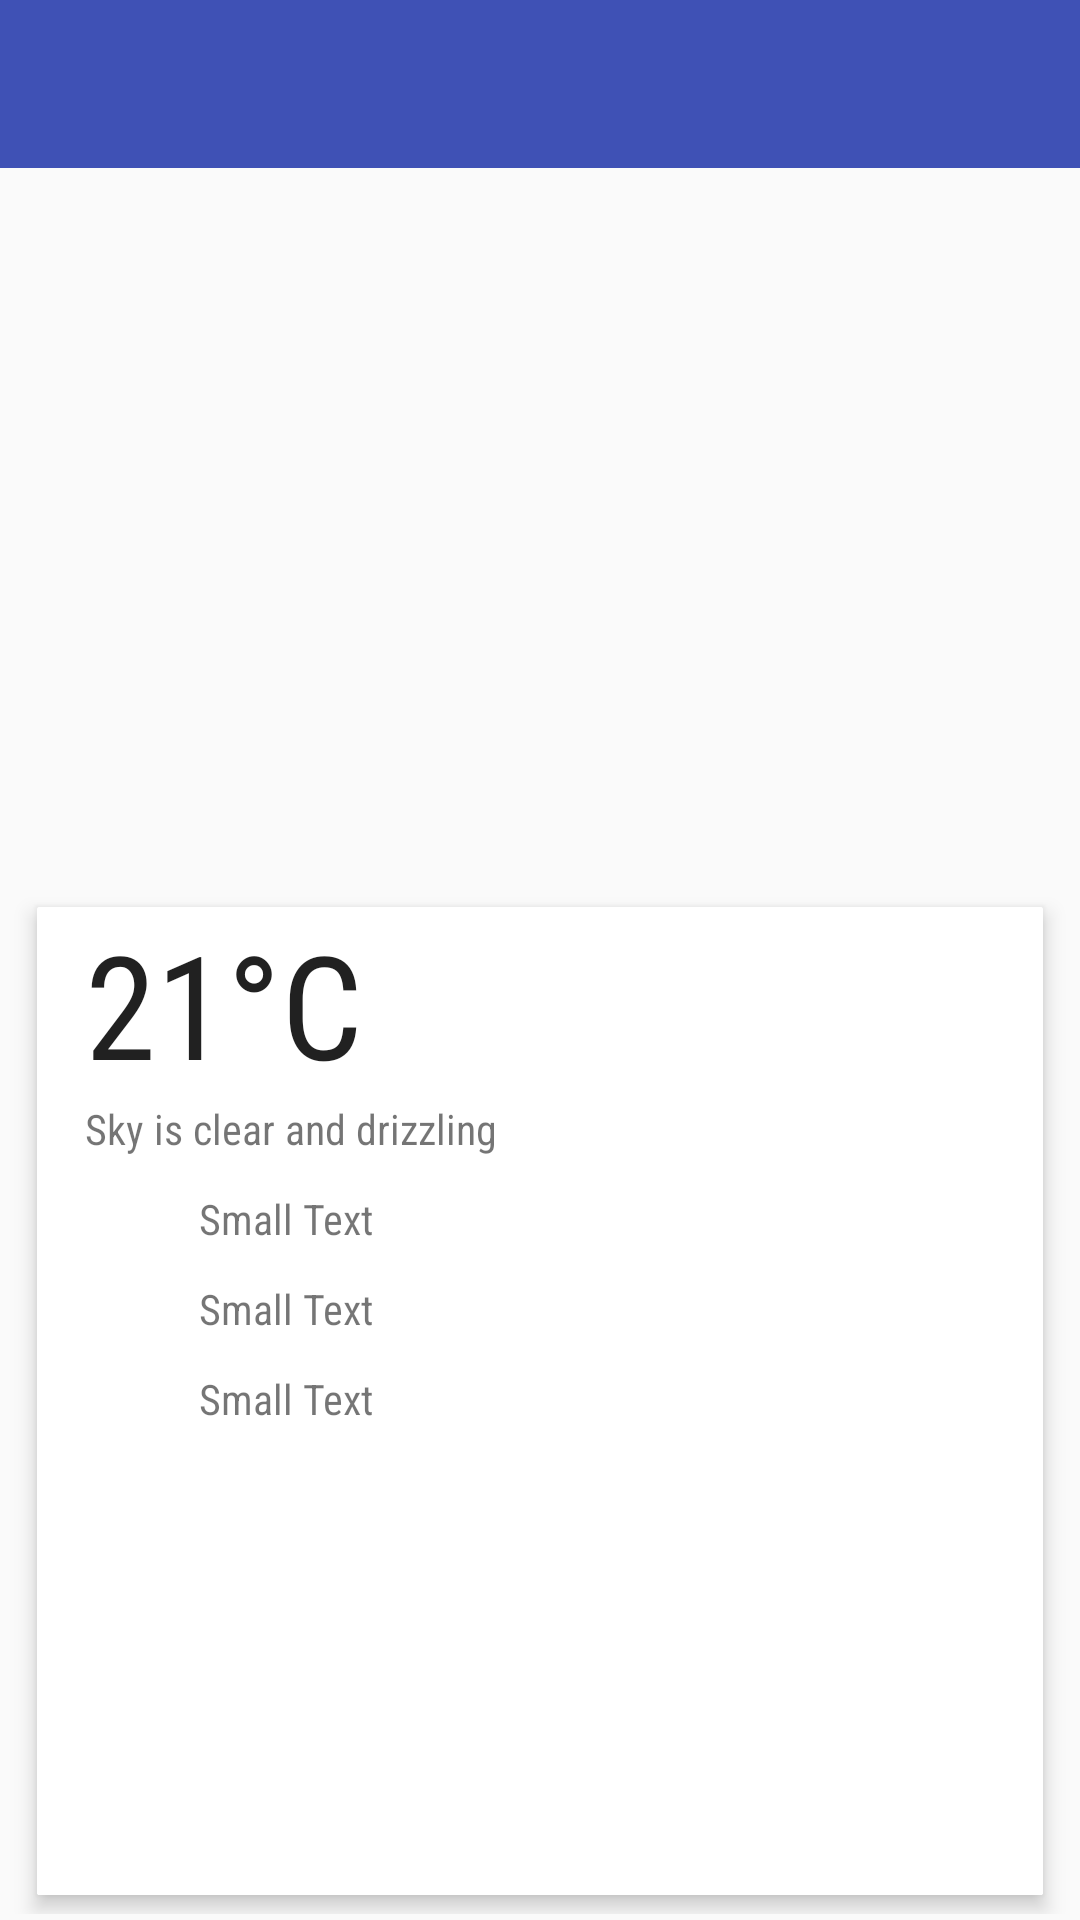

Reconstruct the res/layout file that produces this screen, plus the resources it refers to.
<!-- AndroidManifest.xml: application theme AppTheme -->
<!-- res/layout/activity_detail.xml -->
<RelativeLayout xmlns:android="http://schemas.android.com/apk/res/android"
    xmlns:tools="http://schemas.android.com/tools" android:layout_width="match_parent"
    android:layout_height="match_parent"
    android:paddingBottom="@dimen/activity_vertical_margin"
    tools:context="com.example.slaven.weatherapp.ui.detail.DetailActivity">


    <android.support.v7.widget.Toolbar xmlns:android="http://schemas.android.com/apk/res/android"
        android:id="@+id/app_bar_detail"
        android:layout_width="match_parent"
        android:layout_height="?attr/actionBarSize"
        android:background="#3F51B5"
        android:popupTheme="@style/ThemeOverlay.AppCompat.Light"
        android:theme="@style/ThemeOverlay.AppCompat.Dark.ActionBar">

        <TextView
            android:layout_width="wrap_content"
            android:layout_height="wrap_content"
            android:id="@+id/txt_toolbar_title_detail"
            android:text=""
            android:textAppearance="?android:attr/textAppearanceMedium"
            android:textColor="#FFFFFF"
            android:fontFamily="sans-serif-condensed" />

        <ImageView
            android:layout_width="36dp"
            android:layout_height="36dp"
            android:id="@+id/img_toolbar_second_detail"/>

        <TextView
            android:layout_width="wrap_content"
            android:layout_height="wrap_content"
            android:id="@+id/txt_toolbar_temp_detail"
            android:textAppearance="?android:attr/textAppearanceMedium"
            android:textColor="#FFFFFF"
            android:fontFamily="sans-serif-condensed" />

    </android.support.v7.widget.Toolbar>

    <ImageView
        android:layout_width="match_parent"
        android:layout_height="240dp"
        android:scaleType="centerCrop"
        android:layout_below="@id/app_bar_detail"
        android:id="@+id/img_detail_weather_icon"/>

    <android.support.v7.widget.CardView
        xmlns:card_view="http://schemas.android.com/apk/res-auto"
        android:id="@+id/card_view"
        android:layout_gravity="center"
        android:layout_width="match_parent"
        android:layout_height="match_parent"
        card_view:cardCornerRadius="0.5dp"
        card_view:cardUseCompatPadding="true"
        card_view:cardElevation="4dp"
        android:layout_marginLeft="8dp"
        android:layout_marginStart="8dp"
        android:layout_marginRight="8dp"
        android:layout_marginEnd="8dp"
        android:paddingTop="16dp"
        android:layout_below="@id/img_detail_weather_icon">

        <RelativeLayout
            android:layout_width="match_parent"
            android:layout_height="match_parent"
            android:layout_marginBottom="8dp">

            

            <TextView
                android:layout_width="wrap_content"
                android:layout_height="wrap_content"
                android:textAppearance="?android:attr/textAppearanceLarge"
                android:layout_marginLeft="16dp"
                android:layout_marginStart="16dp"
                android:text="21°C"
                android:textSize="48sp"
                android:id="@+id/txt_detail_temp"
                android:fontFamily="sans-serif-condensed" />

            <TextView
                android:layout_width="wrap_content"
                android:layout_height="wrap_content"
                android:textAppearance="?android:attr/textAppearanceSmall"
                android:text="Sky is clear and drizzling"
                android:id="@+id/txt_detail_condition"
                android:layout_below="@+id/txt_detail_temp"
                android:layout_alignLeft="@+id/txt_detail_temp"
                android:layout_alignStart="@+id/txt_detail_temp"
                android:fontFamily="sans-serif-condensed" />

            

            <ImageView
                android:layout_width="24dp"
                android:layout_height="24dp"
                android:id="@+id/img_detail_wind"
                android:layout_below="@+id/txt_detail_condition"
                android:layout_marginTop="6dp"
                android:layout_alignLeft="@+id/txt_detail_temp"
                android:layout_alignStart="@+id/txt_detail_temp"/>

            <TextView
                android:layout_width="wrap_content"
                android:layout_height="wrap_content"
                android:textAppearance="?android:attr/textAppearanceSmall"
                android:text="Small Text"
                android:id="@+id/txt_detail_wind"
                android:layout_alignBottom="@+id/img_detail_wind"
                android:layout_toRightOf="@+id/img_detail_wind"
                android:layout_toEndOf="@+id/img_detail_wind"
                android:layout_marginLeft="14dp"
                android:layout_marginStart="14dp"
                android:fontFamily="sans-serif-condensed" />

            <ImageView
                android:layout_width="24dp"
                android:layout_height="24dp"
                android:id="@+id/img_detail_rain"
                android:layout_marginTop="6dp"
                android:layout_below="@+id/img_detail_wind"
                android:layout_alignLeft="@+id/txt_detail_temp"/>

            <TextView
                android:layout_width="wrap_content"
                android:layout_height="wrap_content"
                android:textAppearance="?android:attr/textAppearanceSmall"
                android:text="Small Text"
                android:id="@+id/txt_detail_rain"
                android:layout_alignBottom="@+id/img_detail_rain"
                android:layout_toRightOf="@+id/img_detail_rain"
                android:layout_toEndOf="@+id/img_detail_rain"
                android:layout_marginLeft="14dp"
                android:layout_marginStart="14dp"
                android:fontFamily="sans-serif-condensed" />

            <ImageView
                android:layout_width="24dp"
                android:layout_height="24dp"
                android:id="@+id/img_detail_press"
                android:layout_marginTop="6dp"
                android:layout_below="@+id/img_detail_rain"
                android:layout_alignLeft="@+id/txt_detail_temp"/>

            <TextView
                android:layout_width="wrap_content"
                android:layout_height="wrap_content"
                android:textAppearance="?android:attr/textAppearanceSmall"
                android:text="Small Text"
                android:id="@+id/txt_detail_press"
                android:layout_alignBottom="@+id/img_detail_press"
                android:layout_toRightOf="@+id/img_detail_press"
                android:layout_toEndOf="@+id/img_detail_press"
                android:layout_marginLeft="14dp"
                android:layout_marginStart="14dp"
                android:fontFamily="sans-serif-condensed" />

        </RelativeLayout>

    </android.support.v7.widget.CardView>

</RelativeLayout>
<!-- resources referenced by this layout -->
<resources>
  <dimen name="activity_vertical_margin">2dp</dimen>
  <style name="AppTheme" parent="Theme.AppCompat.Light.NoActionBar">
          
      </style>
</resources>
